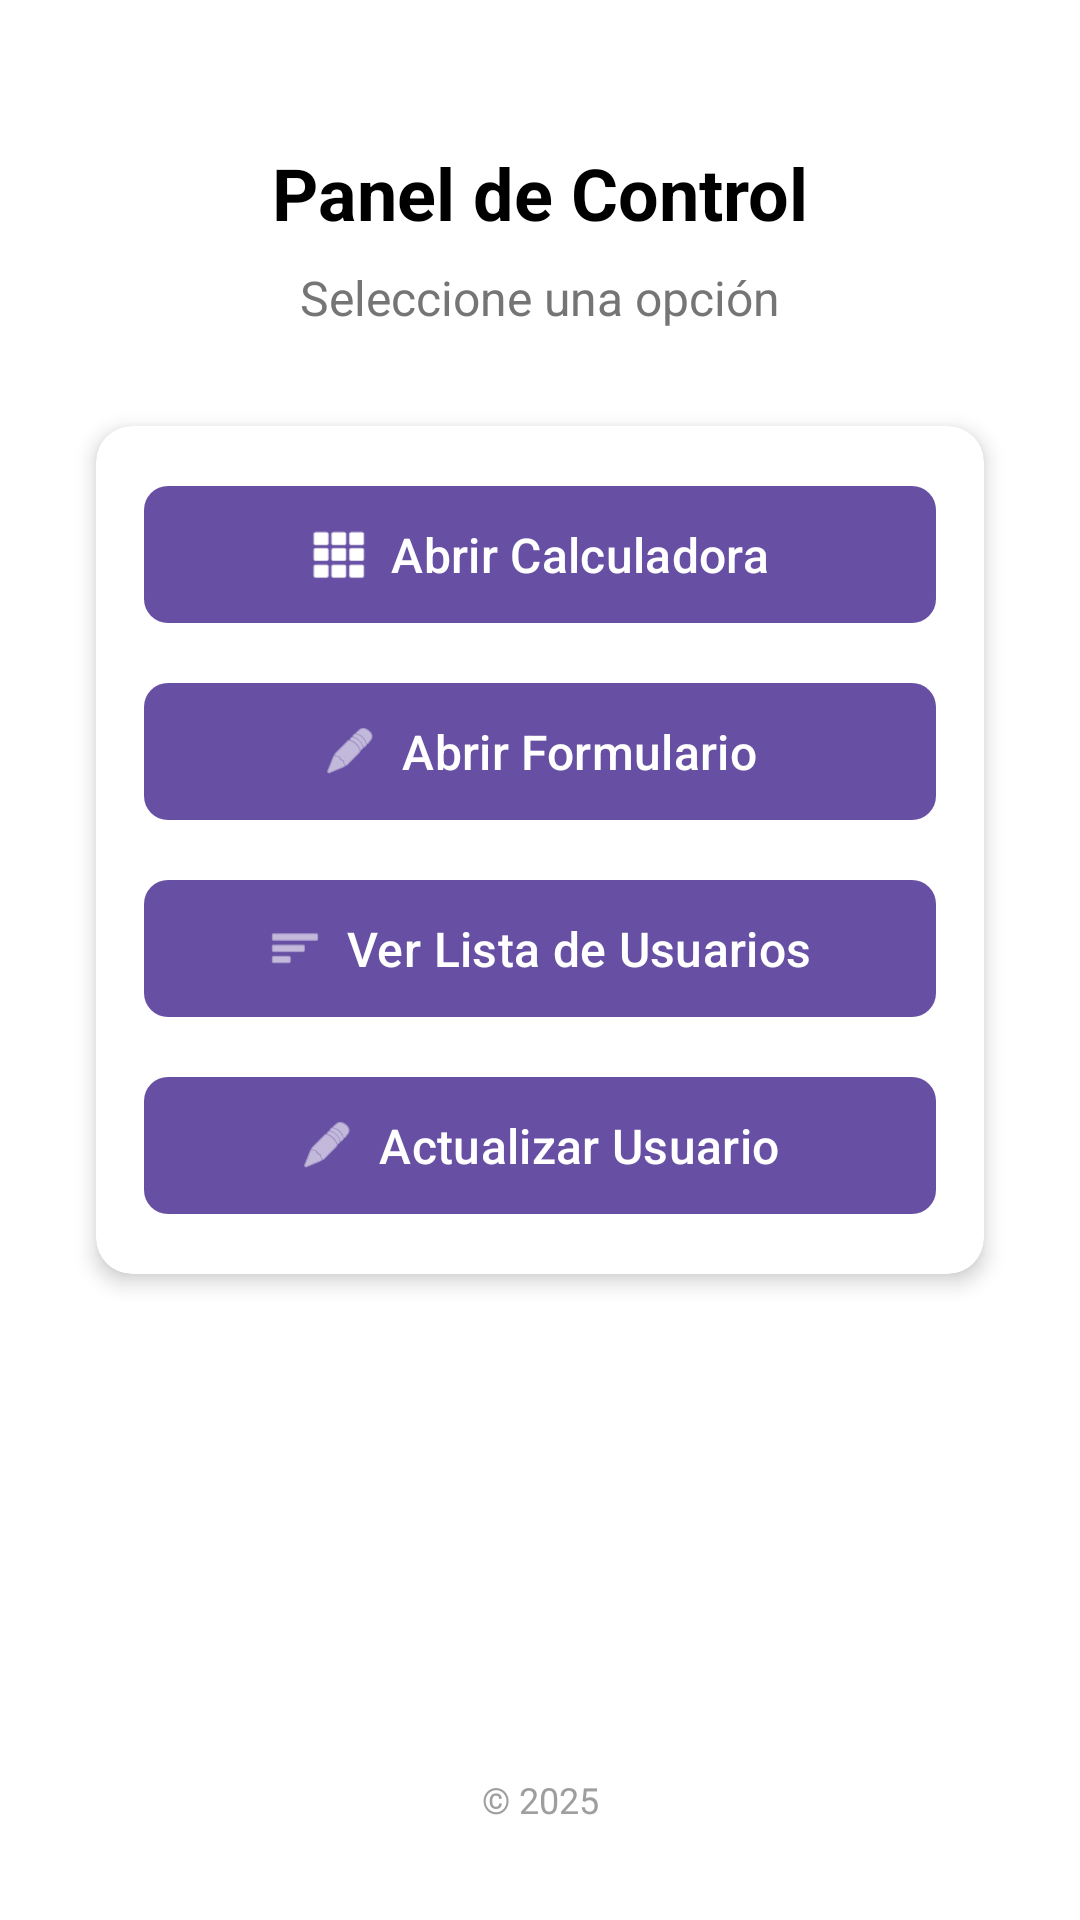

Reconstruct the res/layout file that produces this screen, plus the resources it refers to.
<!-- AndroidManifest.xml: application theme Theme.CalculatorAndForm -->
<!-- res/layout/activity_main.xml -->
<?xml version="1.0" encoding="utf-8"?>
<androidx.constraintlayout.widget.ConstraintLayout xmlns:android="http://schemas.android.com/apk/res/android"
    xmlns:app="http://schemas.android.com/apk/res-auto"
    xmlns:tools="http://schemas.android.com/tools"
    android:id="@+id/main"
    android:layout_width="match_parent"
    android:layout_height="match_parent"
    android:background="@color/white"
    android:padding="16dp"
    tools:context=".MainActivity">

    
    <TextView
        android:id="@+id/titleText"
        android:layout_width="wrap_content"
        android:layout_height="wrap_content"
        android:layout_marginTop="32dp"
        android:text="Panel de Control"
        android:textColor="@color/black"
        android:textSize="24sp"
        android:textStyle="bold"
        app:layout_constraintEnd_toEndOf="parent"
        app:layout_constraintStart_toStartOf="parent"
        app:layout_constraintTop_toTopOf="parent" />

    
    <TextView
        android:id="@+id/subtitleText"
        android:layout_width="wrap_content"
        android:layout_height="wrap_content"
        android:layout_marginTop="8dp"
        android:text="Seleccione una opción"
        android:textColor="#757575"
        android:textSize="16sp"
        app:layout_constraintEnd_toEndOf="parent"
        app:layout_constraintStart_toStartOf="parent"
        app:layout_constraintTop_toBottomOf="@+id/titleText" />

    
    <androidx.cardview.widget.CardView
        android:layout_width="match_parent"
        android:layout_height="wrap_content"
        android:layout_marginTop="32dp"
        android:layout_marginStart="16dp"
        android:layout_marginEnd="16dp"
        app:cardCornerRadius="12dp"
        app:cardElevation="4dp"
        app:layout_constraintEnd_toEndOf="parent"
        app:layout_constraintStart_toStartOf="parent"
        app:layout_constraintTop_toBottomOf="@+id/subtitleText">

        <LinearLayout
            android:layout_width="match_parent"
            android:layout_height="wrap_content"
            android:orientation="vertical"
            android:padding="16dp">

            
            <com.google.android.material.button.MaterialButton
                android:id="@+id/calculatorButton"
                android:layout_width="match_parent"
                android:layout_height="wrap_content"
                android:layout_marginBottom="12dp"
                android:padding="12dp"
                android:text="Abrir Calculadora"
                android:textSize="16sp"
                app:cornerRadius="8dp"
                app:icon="@android:drawable/ic_dialog_dialer"
                app:iconGravity="textStart"
                app:iconPadding="8dp" />

            
            <com.google.android.material.button.MaterialButton
                android:id="@+id/formButton"
                android:layout_width="match_parent"
                android:layout_height="wrap_content"
                android:layout_marginBottom="12dp"
                android:padding="12dp"
                android:text="Abrir Formulario"
                android:textSize="16sp"
                app:cornerRadius="8dp"
                app:icon="@android:drawable/ic_menu_edit"
                app:iconGravity="textStart"
                app:iconPadding="8dp" />

            
            <com.google.android.material.button.MaterialButton
                android:id="@+id/listButton"
                android:layout_width="match_parent"
                android:layout_height="wrap_content"
                android:layout_marginBottom="12dp"
                android:padding="12dp"
                android:text="Ver Lista de Usuarios"
                android:textSize="16sp"
                app:cornerRadius="8dp"
                app:icon="@android:drawable/ic_menu_sort_by_size"
                app:iconGravity="textStart"
                app:iconPadding="8dp" />

            
            <com.google.android.material.button.MaterialButton
                android:id="@+id/updateOption"
                android:layout_width="match_parent"
                android:layout_height="wrap_content"
                android:padding="12dp"
                android:text="Actualizar Usuario"
                android:textSize="16sp"
                app:cornerRadius="8dp"
                app:icon="@android:drawable/ic_menu_edit"
                app:iconGravity="textStart"
                app:iconPadding="8dp" />

        </LinearLayout>
    </androidx.cardview.widget.CardView>

    
    <TextView
        android:layout_width="wrap_content"
        android:layout_height="wrap_content"
        android:layout_marginBottom="16dp"
        android:text="© 2025"
        android:textColor="#9E9E9E"
        android:textSize="12sp"
        app:layout_constraintBottom_toBottomOf="parent"
        app:layout_constraintEnd_toEndOf="parent"
        app:layout_constraintStart_toStartOf="parent" />

</androidx.constraintlayout.widget.ConstraintLayout>
<!-- resources referenced by this layout -->
<resources>
  <style name="Theme.CalculatorAndForm" parent="Base.Theme.CalculatorAndForm" />
  <style name="Base.Theme.CalculatorAndForm" parent="Theme.Material3.DayNight.NoActionBar">
          
          
      </style>
  <!-- not gathered from this repository: default colours our renderer supplied (Android Studio template values) -->
  <color name="black">#FF000000</color>
  <color name="white">#FFFFFFFF</color>
</resources>
